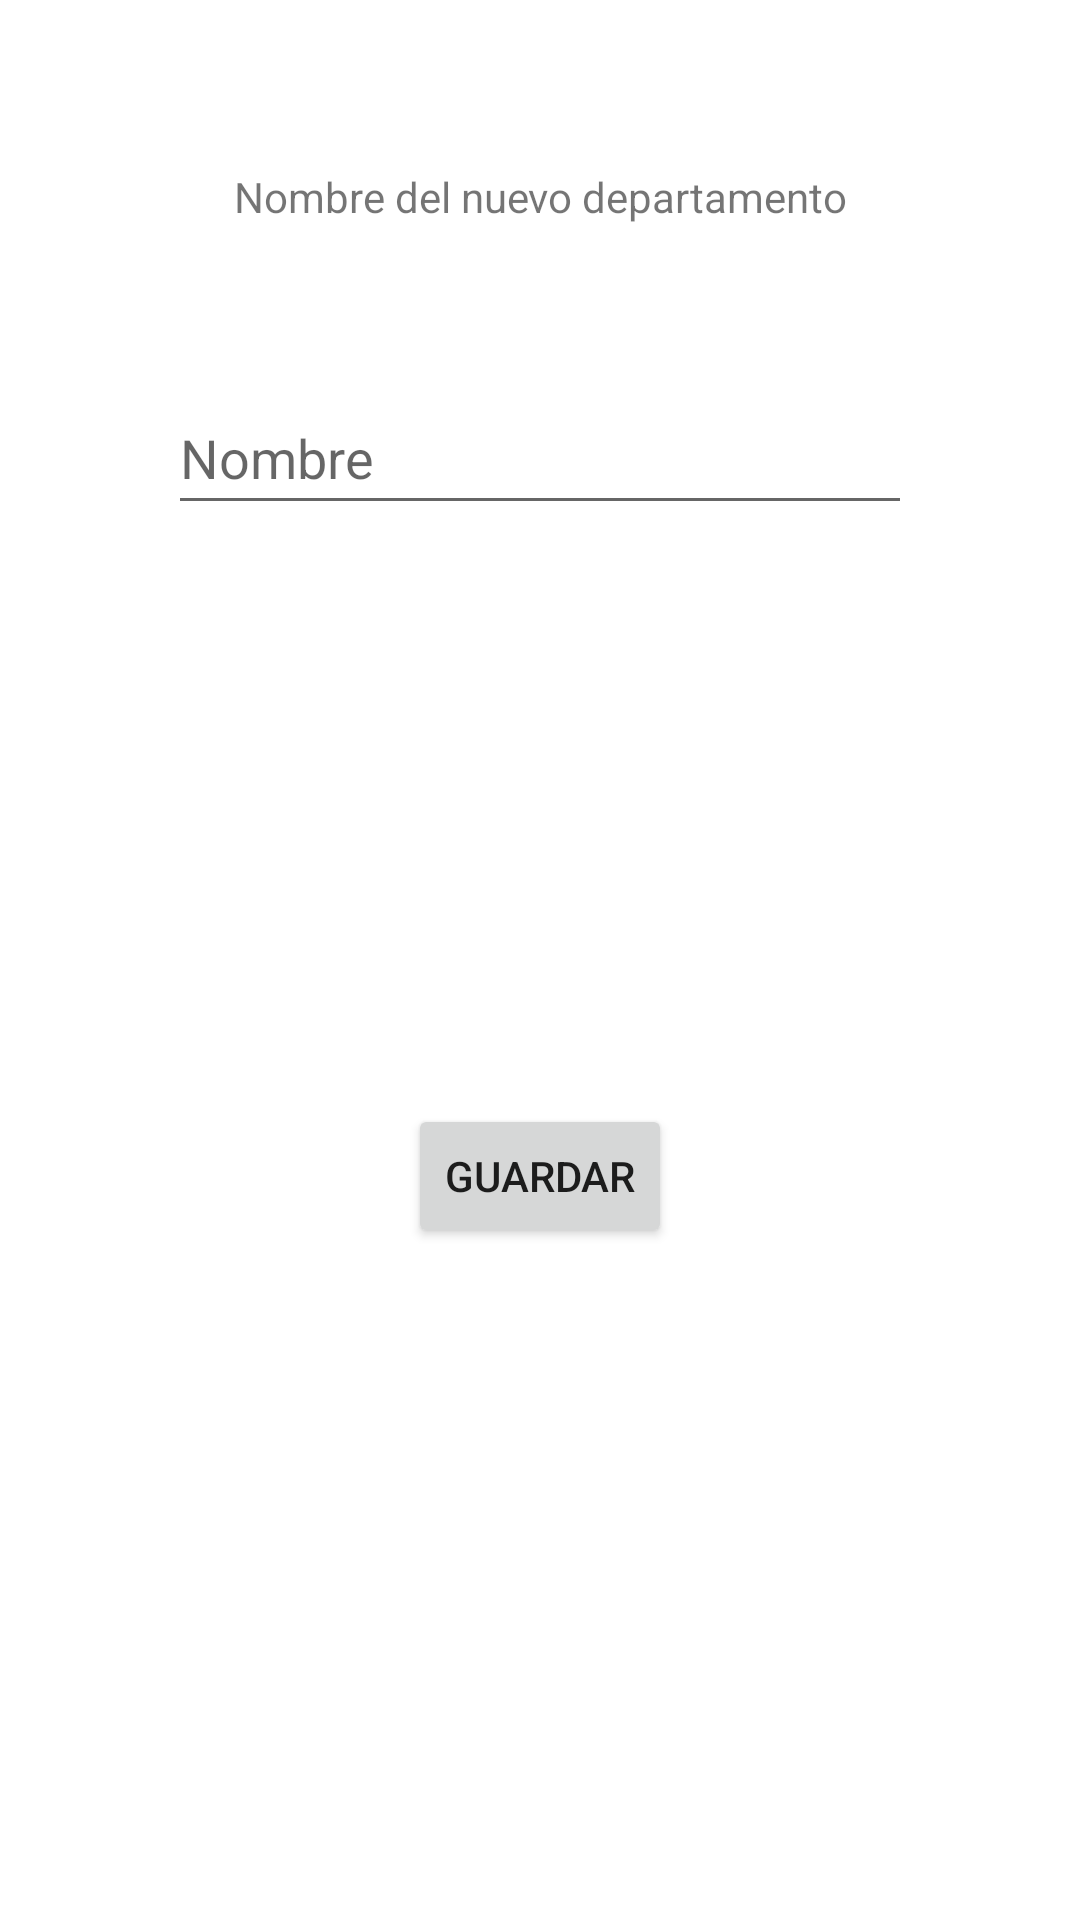

Android layout source for this screen:
<!-- AndroidManifest.xml: application theme Theme.ExamenEnekoRecu -->
<!-- res/layout/nuevo_departamento.xml -->
<?xml version="1.0" encoding="utf-8"?>
<androidx.constraintlayout.widget.ConstraintLayout xmlns:android="http://schemas.android.com/apk/res/android"
                                                   xmlns:app="http://schemas.android.com/apk/res-auto"
                                                   xmlns:tools="http://schemas.android.com/tools"
                                                   android:layout_width="wrap_content"
                                                   android:layout_height="wrap_content" android:padding="56dp">

    <TextView
            android:text="Nombre del nuevo departamento"
            android:layout_width="wrap_content"
            android:layout_height="wrap_content" android:id="@+id/textView2" app:layout_constraintEnd_toEndOf="parent"
            app:layout_constraintStart_toStartOf="parent" app:layout_constraintTop_toTopOf="parent"/>
    <EditText
            android:layout_width="0dp"
            android:layout_height="wrap_content"
            android:inputType="textPersonName"
            android:ems="10"
            android:id="@+id/editTextTextPersonName"
            app:layout_constraintEnd_toEndOf="parent" app:layout_constraintStart_toStartOf="parent"
            app:layout_constraintTop_toBottomOf="@+id/textView2" android:layout_marginTop="52dp" android:hint="Nombre"
            android:minHeight="48dp"/>
    <Button
            android:text="Guardar"
            android:layout_width="wrap_content"
            android:layout_height="wrap_content" android:id="@+id/guardarDepartamento"
            app:layout_constraintTop_toBottomOf="@+id/editTextTextPersonName"
            app:layout_constraintBottom_toBottomOf="parent" app:layout_constraintStart_toStartOf="parent"
            app:layout_constraintEnd_toEndOf="parent" android:layout_marginTop="25dp"/>
</androidx.constraintlayout.widget.ConstraintLayout>
<!-- resources referenced by this layout -->
<resources>
  <style name="Theme.ExamenEnekoRecu" parent="Theme.MaterialComponents.DayNight.DarkActionBar">
          
          <item name="colorPrimary">@color/purple_500</item>
          <item name="colorPrimaryVariant">@color/purple_700</item>
          <item name="colorOnPrimary">@color/white</item>
          
          <item name="colorSecondary">@color/teal_200</item>
          <item name="colorSecondaryVariant">@color/teal_700</item>
          <item name="colorOnSecondary">@color/black</item>
          
          <item name="android:statusBarColor" tools:targetApi="l">?attr/colorPrimaryVariant</item>
          
      </style>
  <!-- not gathered from this repository: default colours our renderer supplied (Android Studio template values) -->
  <color name="purple_500">#FF6200EE</color>
  <color name="purple_700">#FF3700B3</color>
  <color name="teal_200">#FF03DAC5</color>
  <color name="teal_700">#FF018786</color>
  <color name="black">#FF000000</color>
  <color name="white">#FFFFFFFF</color>
</resources>
